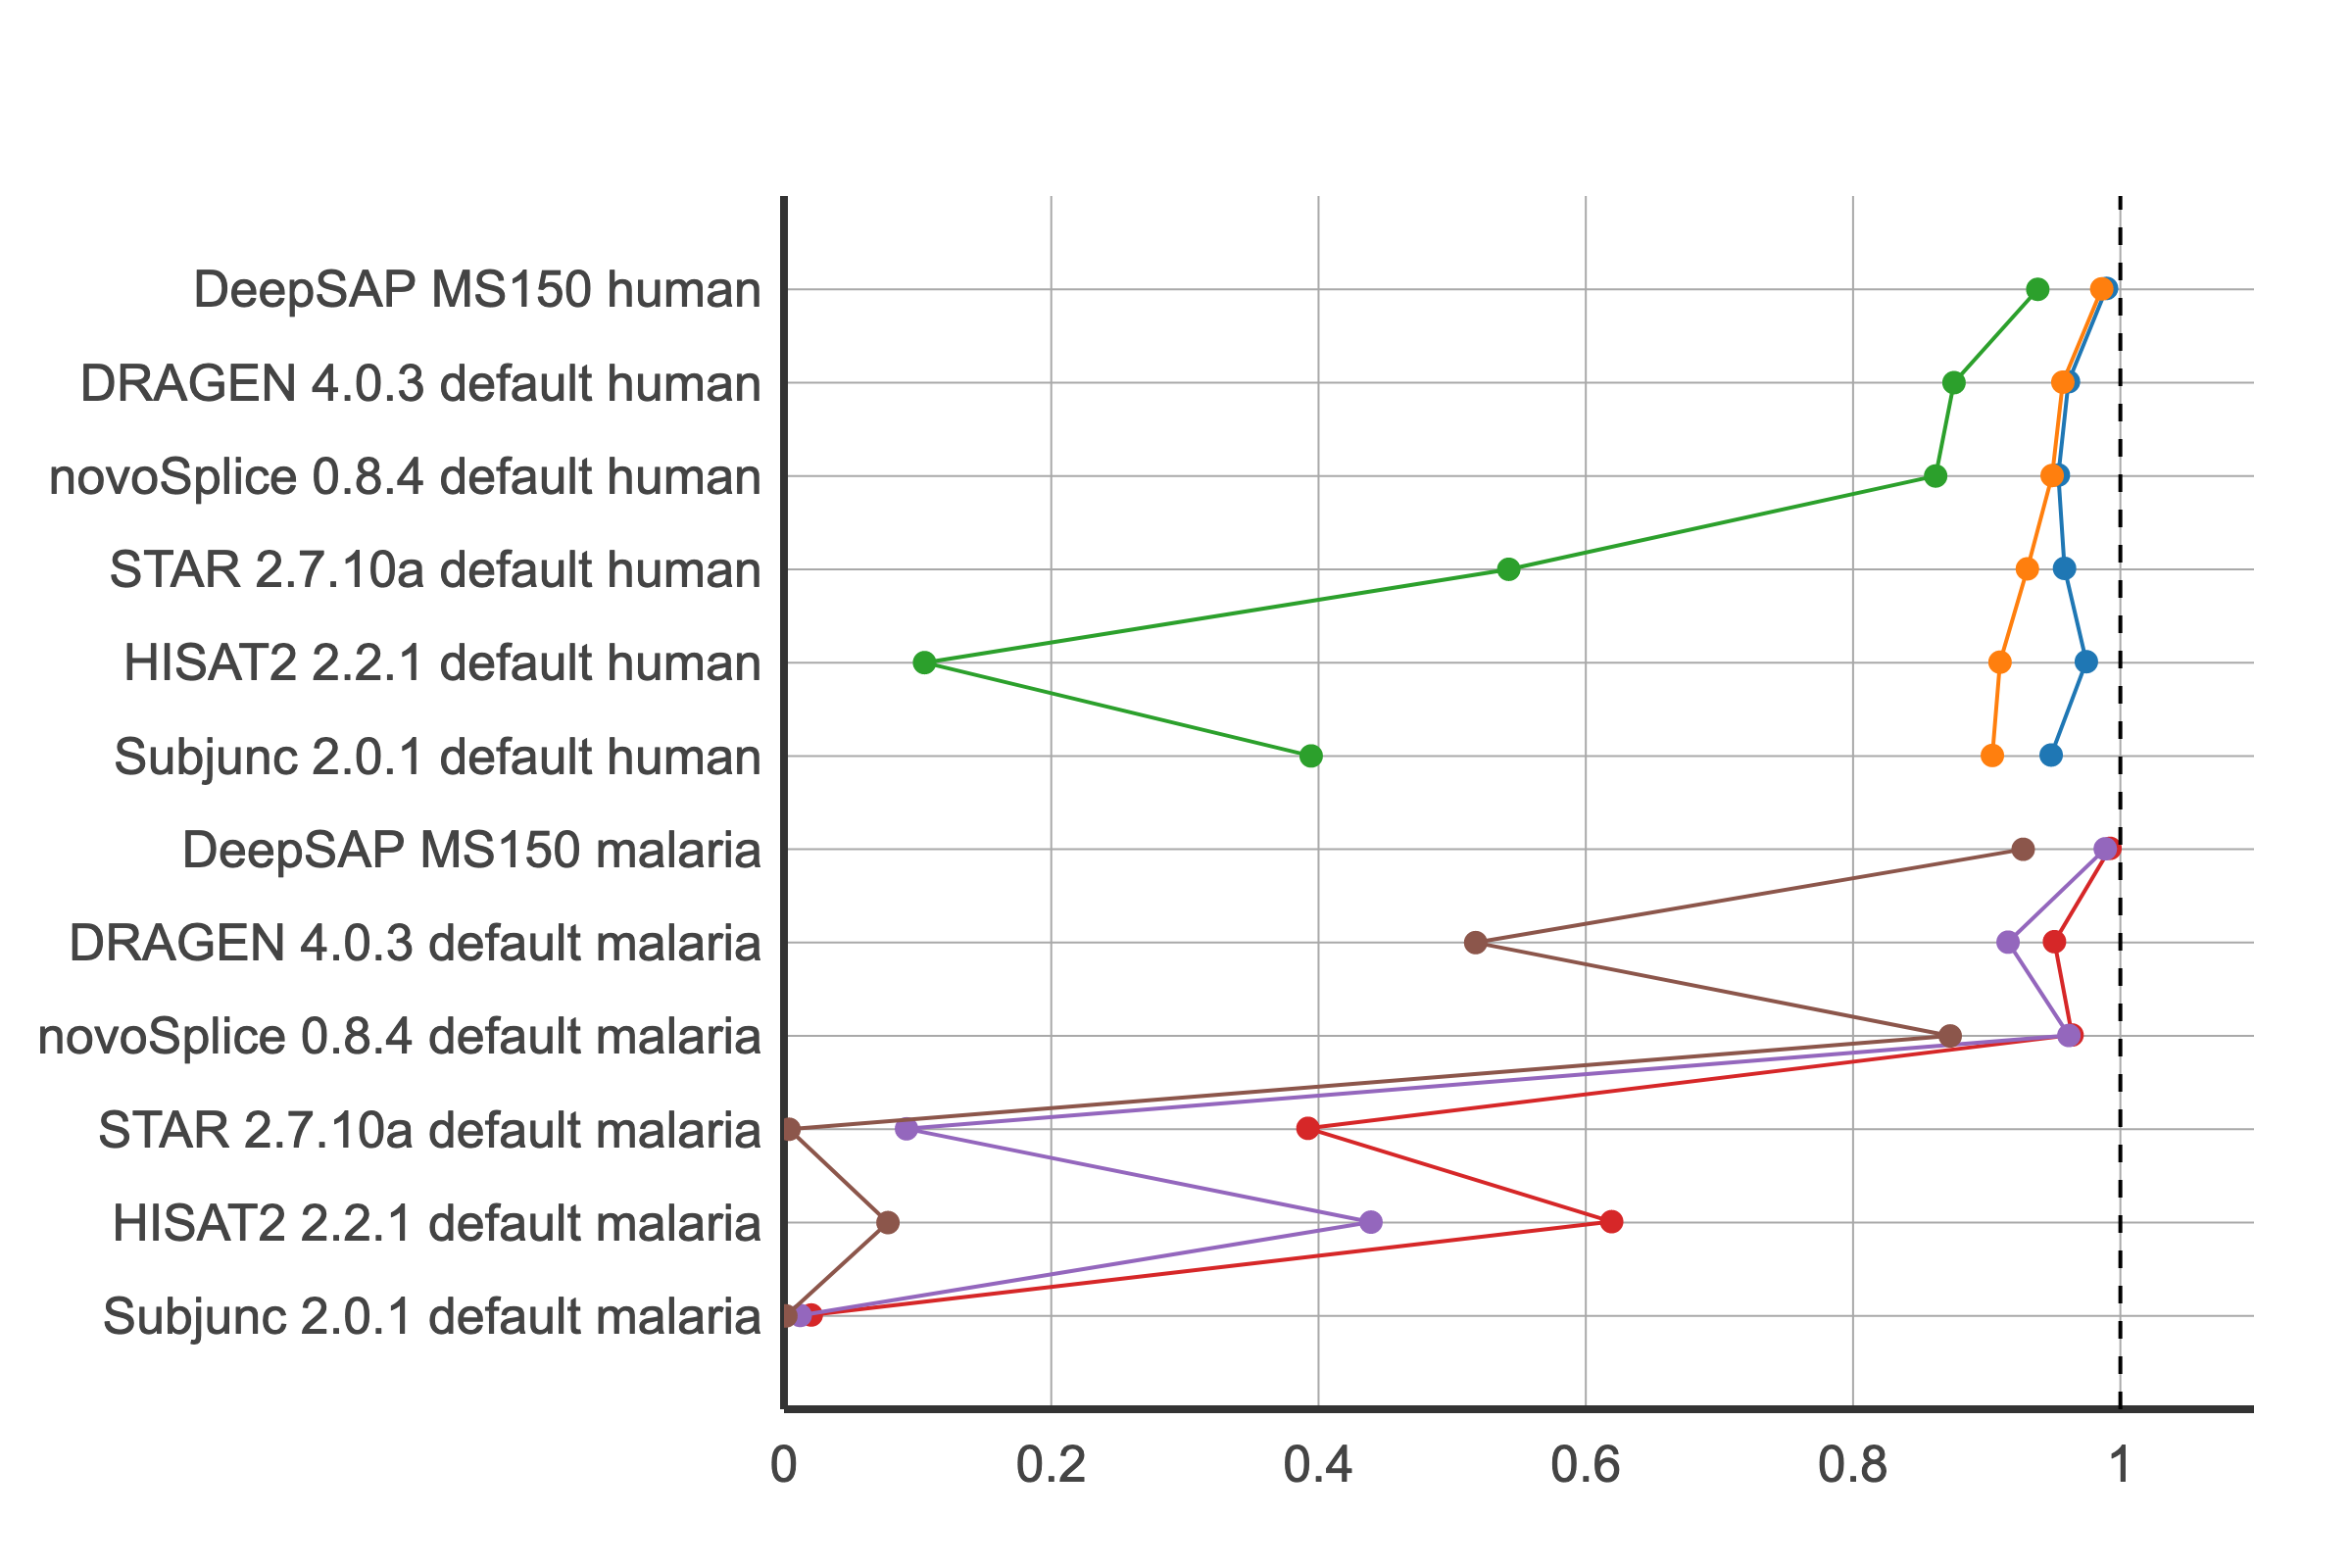

Source data for this figure (header and first rows):
	Run	Dataset	F1_Skipping
137	DRAGEN 4.0.3 default	human T1	96.12
138	DRAGEN 4.0.3 default	human T2	95.7
139	DRAGEN 4.0.3 default	human T3	87.55
140	DRAGEN 4.0.3 default	malaria T1	95.07
141	DRAGEN 4.0.3 default	malaria T2	91.6
142	DRAGEN 4.0.3 default	malaria T3	51.76
725	DeepSAP MS150	human T1	98.97
825	DeepSAP MS150	human T2	98.61
925	DeepSAP MS150	human T3	93.82
1025	DeepSAP MS150	malaria T1	99.23
1125	DeepSAP MS150	malaria T2	98.87
1225	DeepSAP MS150	malaria T3	92.73
209	HISAT2 2.2.1 default	human T1	97.46
210	HISAT2 2.2.1 default	human T2	91
211	HISAT2 2.2.1 default	human T3	10.52
212	HISAT2 2.2.1 default	malaria T1	61.93
213	HISAT2 2.2.1 default	malaria T2	43.92
214	HISAT2 2.2.1 default	malaria T3	7.781
233	STAR 2.7.10a default	human T1	95.82
234	STAR 2.7.10a default	human T2	93.04
235	STAR 2.7.10a default	human T3	54.24
236	STAR 2.7.10a default	malaria T1	39.21
237	STAR 2.7.10a default	malaria T2	9.169
238	STAR 2.7.10a default	malaria T3	0.3786
305	Subjunc 2.0.1 default	human T1	94.82
306	Subjunc 2.0.1 default	human T2	90.42
307	Subjunc 2.0.1 default	human T3	39.45
308	Subjunc 2.0.1 default	malaria T1	2.038
309	Subjunc 2.0.1 default	malaria T2	1.212
310	Subjunc 2.0.1 default	malaria T3	0.1398
311	novoSplice 0.8.4 default	human T1	95.36
312	novoSplice 0.8.4 default	human T2	94.9
313	novoSplice 0.8.4 default	human T3	86.18
314	novoSplice 0.8.4 default	malaria T1	96.38
315	novoSplice 0.8.4 default	malaria T2	96.15
316	novoSplice 0.8.4 default	malaria T3	87.27
